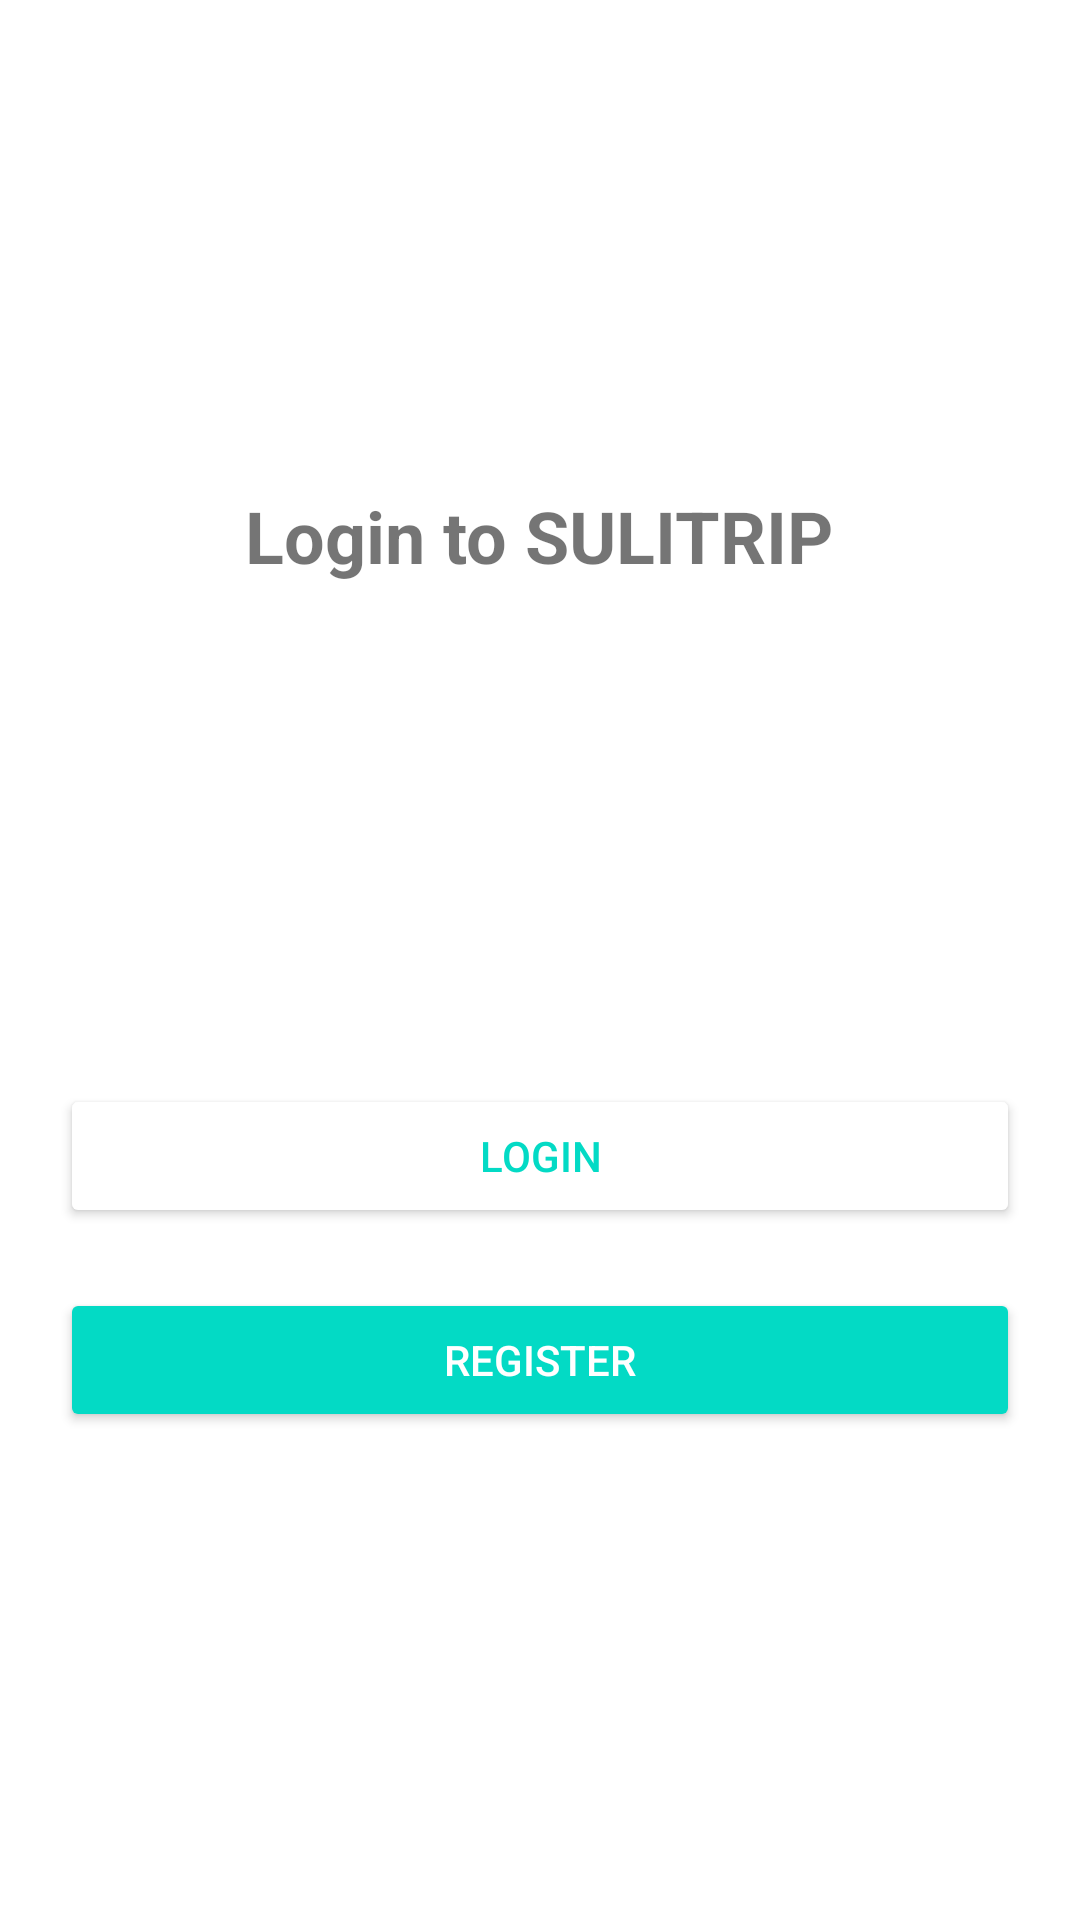

Produce the Android XML layout that renders to this screen, including the resource entries it uses.
<!-- AndroidManifest.xml: application theme Theme.SULITRIP -->
<!-- res/layout/activity_login.xml -->
<?xml version="1.0" encoding="utf-8"?>
<LinearLayout xmlns:android="http://schemas.android.com/apk/res/android"
    xmlns:tools="http://schemas.android.com/tools"
    android:layout_width="match_parent"
    android:layout_height="match_parent"
    android:orientation="vertical"
    android:gravity="center"
    android:padding="20dp">

    <TextView
        android:id="@+id/loginTitle"
        android:layout_width="wrap_content"
        android:layout_height="wrap_content"
        android:layout_marginBottom="30dp"
        android:text="Login to SULITRIP"
        android:textColorHint="#FFFFFF"
        android:textSize="24sp"
        android:textStyle="bold"
        tools:ignore="HardcodedText" />

    <EditText
        android:id="@+id/emailEditText"
        android:layout_width="match_parent"
        android:layout_height="wrap_content"
        android:autofillHints="username"
        android:hint="Email"
        android:inputType="textEmailAddress"
        android:layout_marginBottom="20dp"
        android:padding="12dp"
        android:background="@drawable/edit_text_style"
        android:textColorHint="@color/white"
        tools:ignore="HardcodedText" />

    <EditText
        android:id="@+id/passwordEditText"
        android:layout_width="match_parent"
        android:layout_height="wrap_content"
        android:autofillHints="Dog"
        android:hint="Password"
        android:inputType="textPassword"
        android:layout_marginBottom="20dp"
        android:padding="12dp"
        android:background="@drawable/edit_text_style"
        android:textColorHint="@color/white"
        tools:ignore="HardcodedText" />

    <Button
        android:id="@+id/loginButton"
        android:layout_width="match_parent"
        android:layout_height="wrap_content"
        android:text="Login"
        android:layout_marginBottom="20dp"
        android:backgroundTint="@color/colorprimary"
        android:textColor="@color/teal_200"
        tools:ignore="HardcodedText" />

    <Button
        android:id="@+id/registerButton"
        android:layout_width="match_parent"
        android:layout_height="wrap_content"
        android:text="Register"
        android:backgroundTint="@color/teal_200"
        android:textColor="@android:color/white"
        tools:ignore="HardcodedText" />

</LinearLayout>
<!-- resources referenced by this layout -->
<resources>
  <color name="teal_200">#FF03DAC5</color>
  <color name="white">#FFFFFF</color>
  <style name="Theme.SULITRIP" parent="Theme.MaterialComponents.DayNight.NoActionBar">
          
          <item name="colorPrimary">@color/purple_500</item>
          <item name="colorPrimaryVariant">@color/purple_700</item>
          <item name="colorOnPrimary">@color/white</item>
          <item name="colorSecondary">@color/teal_200</item>
      </style>
  <color name="purple_500">#FF6200EE</color>
  <color name="purple_700">#FF3700B3</color>
</resources>
